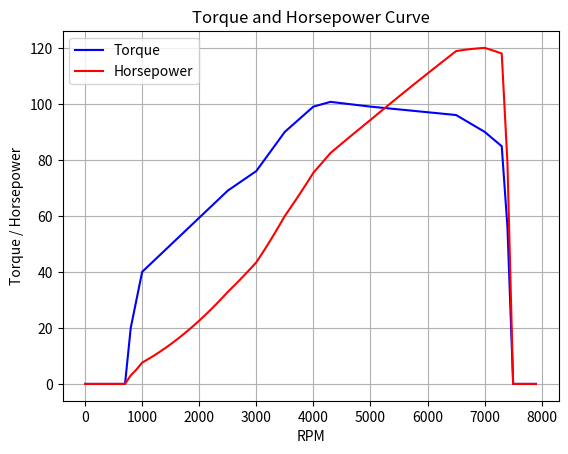

Generate this figure with matplotlib:
# engine is defined a list of tuples with the  (rpm,  torque) value at each point.
# electric motors will have a torque value at 0. gas engine are assumed 0 at 0 rpm.


class Engine:

    def __init__(
        self,
        torque_curve: list = [
            (800, 20),
            (1000, 40),
            (2500, 69),
            (3000, 76),
            (3500, 90),
            (4000, 99),
            (4300, 100.7),
            (5000, 99),
            (6500, 96),
            (7000, 90),
            (7350, 84),
            (7500, 0),
        ],
    ):
        self.torque_curve = torque_curve.copy()
        self.max_rpm = max(torque[0] for torque in torque_curve)
        self.min_rpm = min(torque[0] for torque in torque_curve)
        self.max_torque = max(torque[1] for torque in torque_curve)
        self.max_horsepower = max(
            (torque[1] * torque[0]) / 5252 for torque in torque_curve
        )

    def torque(self, rpm: float):
        # Interpolate the torque value based on the RPM
        for i in range(len(self.torque_curve) - 1):
            if self.torque_curve[i][0] <= rpm <= self.torque_curve[i + 1][0]:
                rpm1, torque1 = self.torque_curve[i]
                rpm2, torque2 = self.torque_curve[i + 1]
                return torque1 + (torque2 - torque1) * (rpm - rpm1) / (rpm2 - rpm1)
        return 0.0

    def horsepower(self, rpm: float):
        # Calculate horsepower based on torque and RPM
        torque = self.torque(rpm)
        return (torque * rpm) / 5252


if __name__ == "__main__":
    import matplotlib.pyplot as plt
    import numpy as np

    # Example usage
    engine = Engine()
    print("Max RPM:", engine.max_rpm)
    print("Max Torque:", engine.max_torque)
    print("Max Horsepower:", engine.max_horsepower)
    # print("Torque at 2500 RPM:", engine.torque(2500))
    # print("Horsepower at 2500 RPM:", engine.horsepower(2500))
    print("Min RPM:", engine.min_rpm)

    # make a plot of the torque and power curve vs rpm like a dyno chart
    x = np.arange(0, engine.max_rpm + 500, 100)
    y = np.array([engine.torque(i) for i in x])
    y2 = np.array([engine.horsepower(i) for i in x])
    plt.plot(x, y, label="Torque", color="blue")
    plt.plot(x, y2, label="Horsepower", color="red")
    plt.xlabel("RPM")
    plt.ylabel("Torque / Horsepower")
    plt.title("Torque and Horsepower Curve")
    plt.legend()

    plt.grid()
    plt.show()
